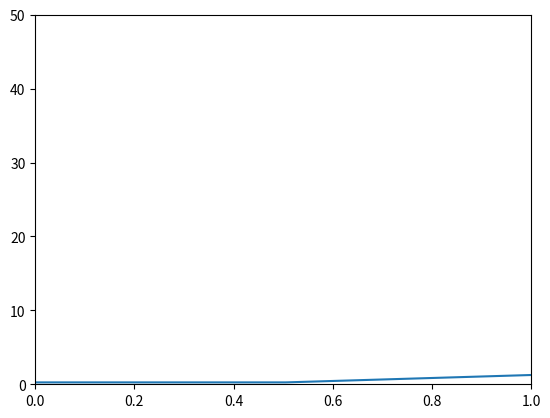

Write Python code to recreate this figure. (Note: this script raises an exception after producing the figure.)
import numpy as np
import math
import matplotlib
import matplotlib.pyplot as plt

x = np.linspace(-50,50,100)
bgn = 0
plt.ylim(0,50)
for i in range(5):
    y = x**2
    plt.plot(x,y)
    plt.xlim(bgn,bgn+1)
    plt.savefig('./pictuer/Quadratic_function_%d.png' % i)
    bgn += 0.1



    #print(f"a{bgn}");
